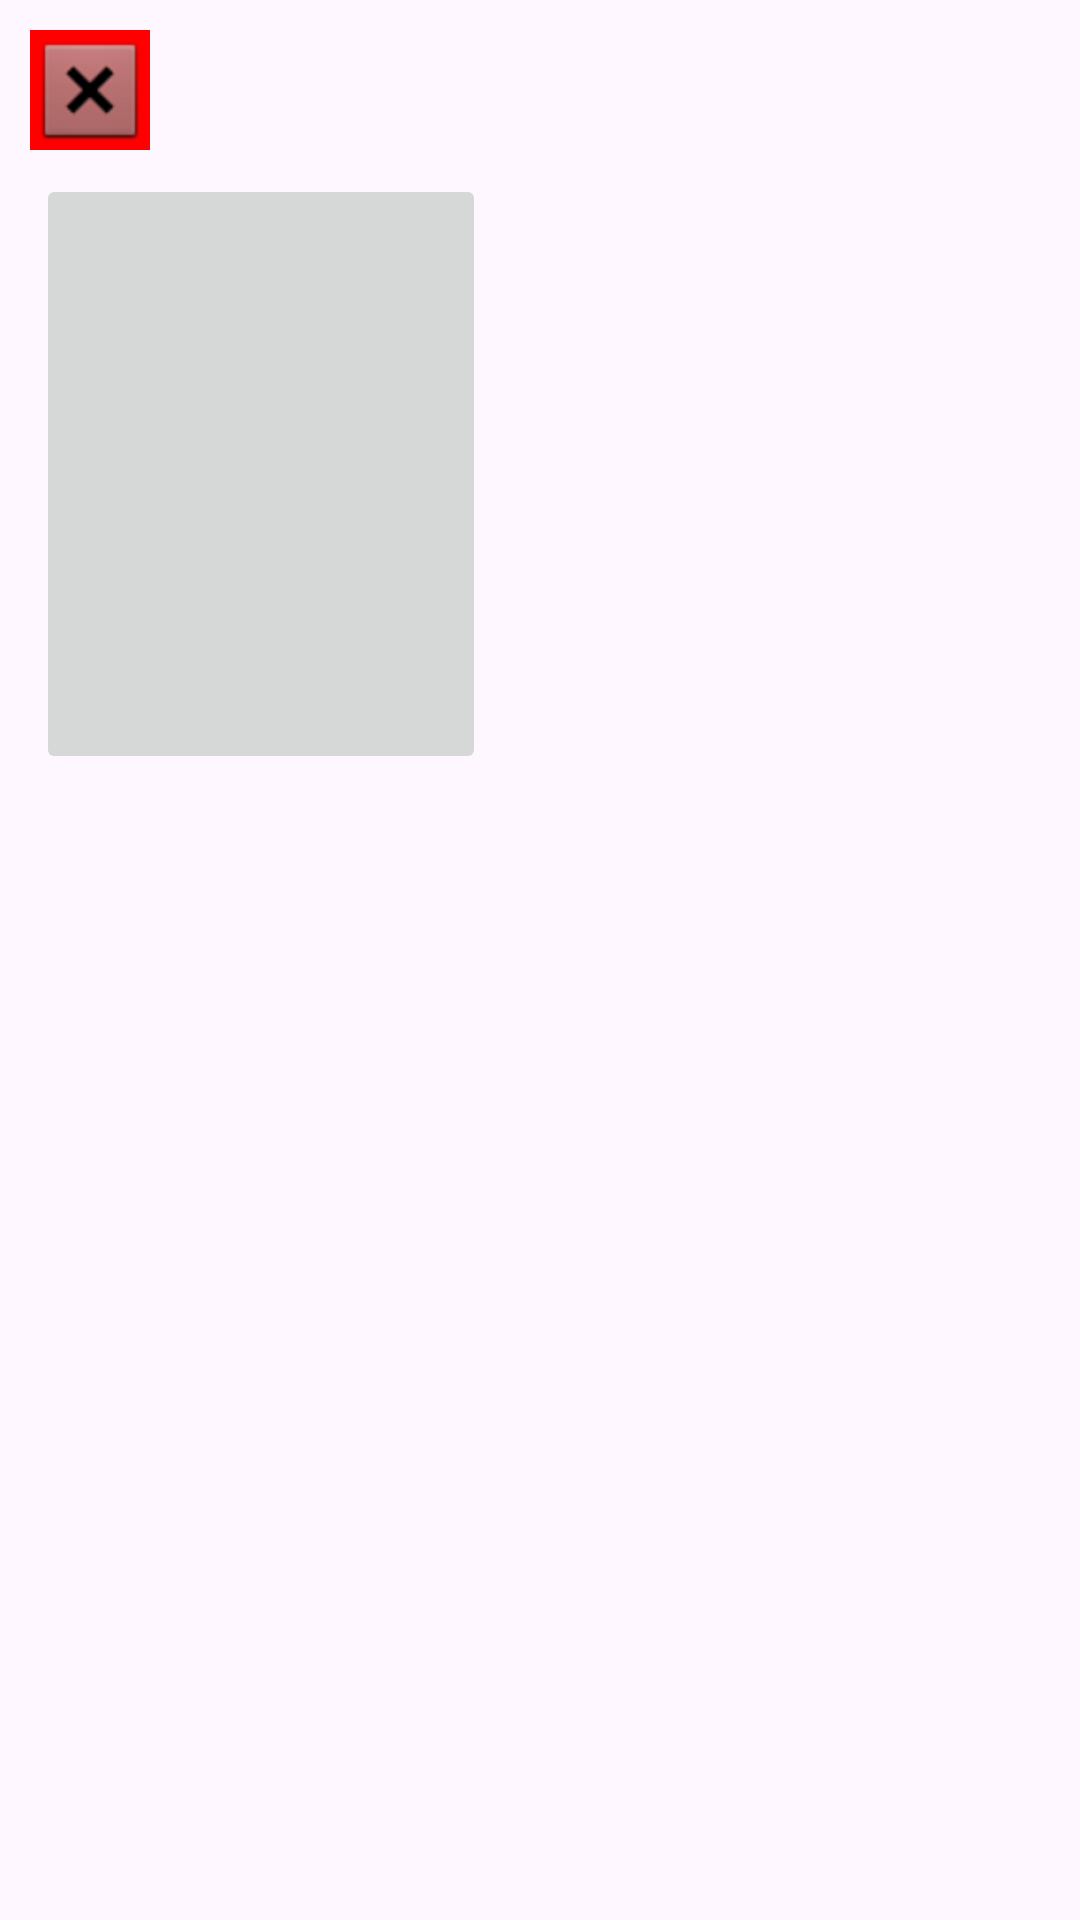

The Android layout XML behind this screen, and the referenced resources:
<!-- AndroidManifest.xml: application theme Theme.MemberWho -->
<!-- res/layout/activity_other_user.xml -->
<?xml version="1.0" encoding="utf-8"?>
<LinearLayout xmlns:android="http://schemas.android.com/apk/res/android"
    xmlns:app="http://schemas.android.com/apk/res-auto"
    xmlns:tools="http://schemas.android.com/tools"
    android:layout_width="match_parent"
    android:layout_height="match_parent"
    android:orientation="vertical"
    android:padding="10dp">

    <ImageView
        android:src="@android:drawable/btn_dialog"
        android:id="@+id/go_back_button"
        android:layout_width="40dp"
        android:layout_height="40dp"
        android:background="#F00"
        android:layout_marginBottom="8dp"
        app:srcCompat="@android:drawable/btn_dialog"/>

    <LinearLayout
        android:layout_width="match_parent"
        android:layout_height="wrap_content"
        android:orientation="horizontal">

        <LinearLayout
            android:layout_width="wrap_content"
            android:layout_height="wrap_content"
            android:orientation="vertical"
            android:gravity="center_horizontal">

            <ImageButton
                android:id="@+id/other_user_image"
                android:adjustViewBounds="true"
                android:scaleType="fitCenter"
                android:layout_width="150dp"
                android:layout_height="200dp"
                android:layout_marginStart="4dp"
                android:layout_marginEnd="8dp"/>

        </LinearLayout>

        <LinearLayout
            android:layout_width="match_parent"
            android:layout_height="match_parent"
            android:orientation="vertical" >

            <TextView
                android:id="@+id/other_user_name"
                android:layout_width="match_parent"
                android:layout_height="wrap_content"
                android:layout_weight="1"
                android:textSize="24sp" />

            <TextView
                android:id="@+id/other_user_org"
                android:layout_width="match_parent"
                android:layout_height="wrap_content"
                android:layout_weight="1"
                android:textSize="24sp" />

            <TextView
                android:id="@+id/other_user_part"
                android:layout_width="match_parent"
                android:layout_height="wrap_content"
                android:layout_weight="1"
                android:textSize="24sp" />

            <TextView
                android:id="@+id/other_user_phone"
                android:layout_width="match_parent"
                android:layout_height="wrap_content"
                android:layout_weight="1"
                android:textSize="24sp" />

        </LinearLayout>
    </LinearLayout>

    <LinearLayout
        android:layout_width="match_parent"
        android:layout_height="wrap_content"
        android:orientation="horizontal"
        android:layout_marginStart="8dp"
        android:layout_marginEnd="8dp">

        <TextView
            android:id="@+id/other_user_tag1"
            android:layout_width="match_parent"
            android:layout_height="wrap_content"
            android:layout_weight="1"
            android:textSize="24sp" />

        <TextView
            android:id="@+id/other_user_tag2"
            android:layout_width="match_parent"
            android:layout_height="wrap_content"
            android:layout_weight="1"
            android:textSize="24sp" />
    </LinearLayout>

    <LinearLayout
        android:layout_width="match_parent"
        android:layout_height="wrap_content"
        android:orientation="horizontal"
        android:layout_marginStart="8dp"
        android:layout_marginEnd="8dp"
        android:layout_marginBottom="16dp">

        <TextView
            android:id="@+id/other_user_tag3"
            android:layout_width="match_parent"
            android:layout_height="wrap_content"
            android:layout_weight="1"
            android:textSize="24sp" />

        <TextView
            android:id="@+id/other_user_tag4"
            android:layout_width="match_parent"
            android:layout_height="wrap_content"
            android:layout_weight="1"
            android:textSize="24sp" />
    </LinearLayout>

    <androidx.recyclerview.widget.RecyclerView
        android:id="@+id/recyclerView"
        android:layout_width="match_parent"
        android:layout_height="0dp"
        android:layout_weight="30">

    </androidx.recyclerview.widget.RecyclerView>

</LinearLayout>
<!-- resources referenced by this layout -->
<resources>
  <style name="Theme.MemberWho" parent="Base.Theme.MemberWho" />
  <style name="Base.Theme.MemberWho" parent="Theme.Material3.DayNight.NoActionBar">
          
          
          <item name="colorPrimary">@color/colorPrimary</item>
          <item name="colorPrimaryDark">@color/colorPrimaryDark</item>
          <item name="colorAccent">@color/colorAccent</item>
      </style>
  <color name="colorPrimary">#000060</color>
  <color name="colorPrimaryDark">#000040</color>
  <color name="colorAccent">#FFFFFF</color>
</resources>
